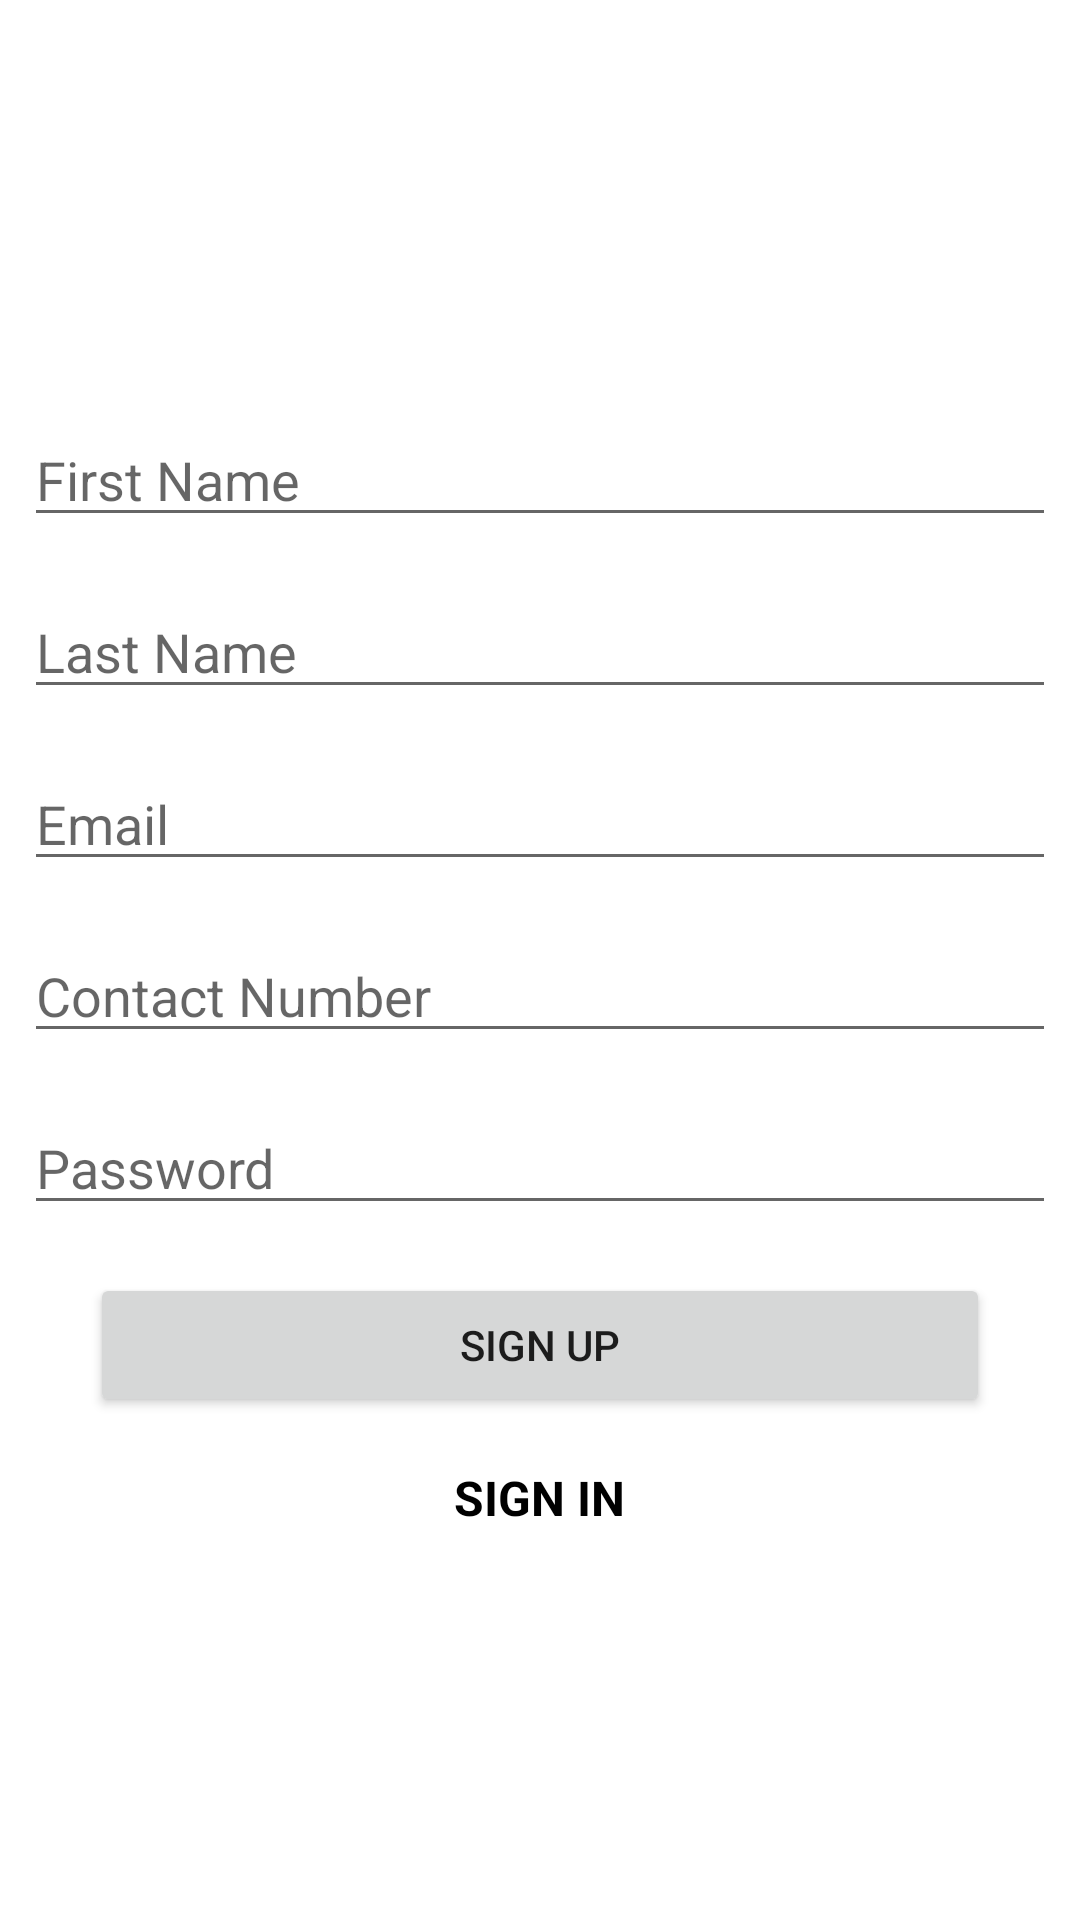

Produce the Android XML layout that renders to this screen, including the resource entries it uses.
<!-- AndroidManifest.xml: application theme Theme.Eldroid_Final -->
<!-- res/layout/activity_sign_up.xml -->
<?xml version="1.0" encoding="utf-8"?>
<androidx.constraintlayout.widget.ConstraintLayout xmlns:android="http://schemas.android.com/apk/res/android"
    xmlns:app="http://schemas.android.com/apk/res-auto"
    xmlns:tools="http://schemas.android.com/tools"
    android:layout_width="match_parent"
    android:layout_height="match_parent"
    tools:context=".sign_up">

    <LinearLayout
        android:layout_width="match_parent"
        android:layout_height="match_parent"
        android:orientation="vertical"
        android:gravity="center"
        app:layout_constraintBottom_toBottomOf="parent"
        app:layout_constraintEnd_toEndOf="parent"
        app:layout_constraintStart_toStartOf="parent"
        app:layout_constraintTop_toTopOf="parent">

        <EditText
            android:id="@+id/et_firstName"
            android:layout_width="match_parent"
            android:layout_height="wrap_content"
            android:layout_margin="8dp"
            android:hint="First Name"/>
        <EditText
            android:id="@+id/et_lastName"
            android:layout_width="match_parent"
            android:layout_height="wrap_content"
            android:layout_margin="8dp"
            android:hint="Last Name"/>
        <EditText
            android:id="@+id/et_username"
            android:layout_width="match_parent"
            android:layout_height="wrap_content"
            android:layout_margin="8dp"
            android:hint="Email"/>
        <EditText
            android:id="@+id/et_contactNumber"
            android:layout_width="match_parent"
            android:layout_height="wrap_content"
            android:layout_margin="8dp"
            android:hint="Contact Number"/>
        <EditText
            android:id="@+id/et_password_signup"
            android:layout_width="match_parent"
            android:layout_height="wrap_content"
            android:layout_margin="8dp"
            android:hint="Password"/>

        <Button
            android:id="@+id/btn_signUp"
            android:layout_width="match_parent"
            android:layout_height="wrap_content"
            android:layout_marginLeft="30dp"
            android:layout_marginTop="8dp"
            android:layout_marginRight="30dp"
            android:elevation="10dp"
            android:text="Sign Up"
            android:layout_marginBottom="16dp"/>

        <TextView
            android:id="@+id/tv_signIn"
            android:layout_width="wrap_content"
            android:layout_height="wrap_content"
            android:layout_gravity="center"
            android:text="SIGN IN"
            android:textAllCaps="true"
            android:textColor="@color/black"
            android:textStyle="bold"
            android:textSize="16sp"/>

    </LinearLayout>

</androidx.constraintlayout.widget.ConstraintLayout>
<!-- resources referenced by this layout -->
<resources>
  <style name="Theme.Eldroid_Final" parent="Theme.MaterialComponents.DayNight.DarkActionBar">
          
          <item name="colorPrimary">@color/purple_500</item>
          <item name="colorPrimaryVariant">@color/purple_700</item>
          <item name="colorOnPrimary">@color/white</item>
          
          <item name="colorSecondary">@color/teal_200</item>
          <item name="colorSecondaryVariant">@color/teal_700</item>
          <item name="colorOnSecondary">@color/black</item>
          
          <item name="android:statusBarColor" tools:targetApi="l">?attr/colorPrimaryVariant</item>
          
      </style>
  <!-- not gathered from this repository: default colours our renderer supplied (Android Studio template values) -->
  <color name="purple_500">#FF6200EE</color>
  <color name="purple_700">#FF3700B3</color>
  <color name="teal_200">#FF03DAC5</color>
  <color name="teal_700">#FF018786</color>
  <color name="black">#FF000000</color>
  <color name="white">#FFFFFFFF</color>
</resources>
